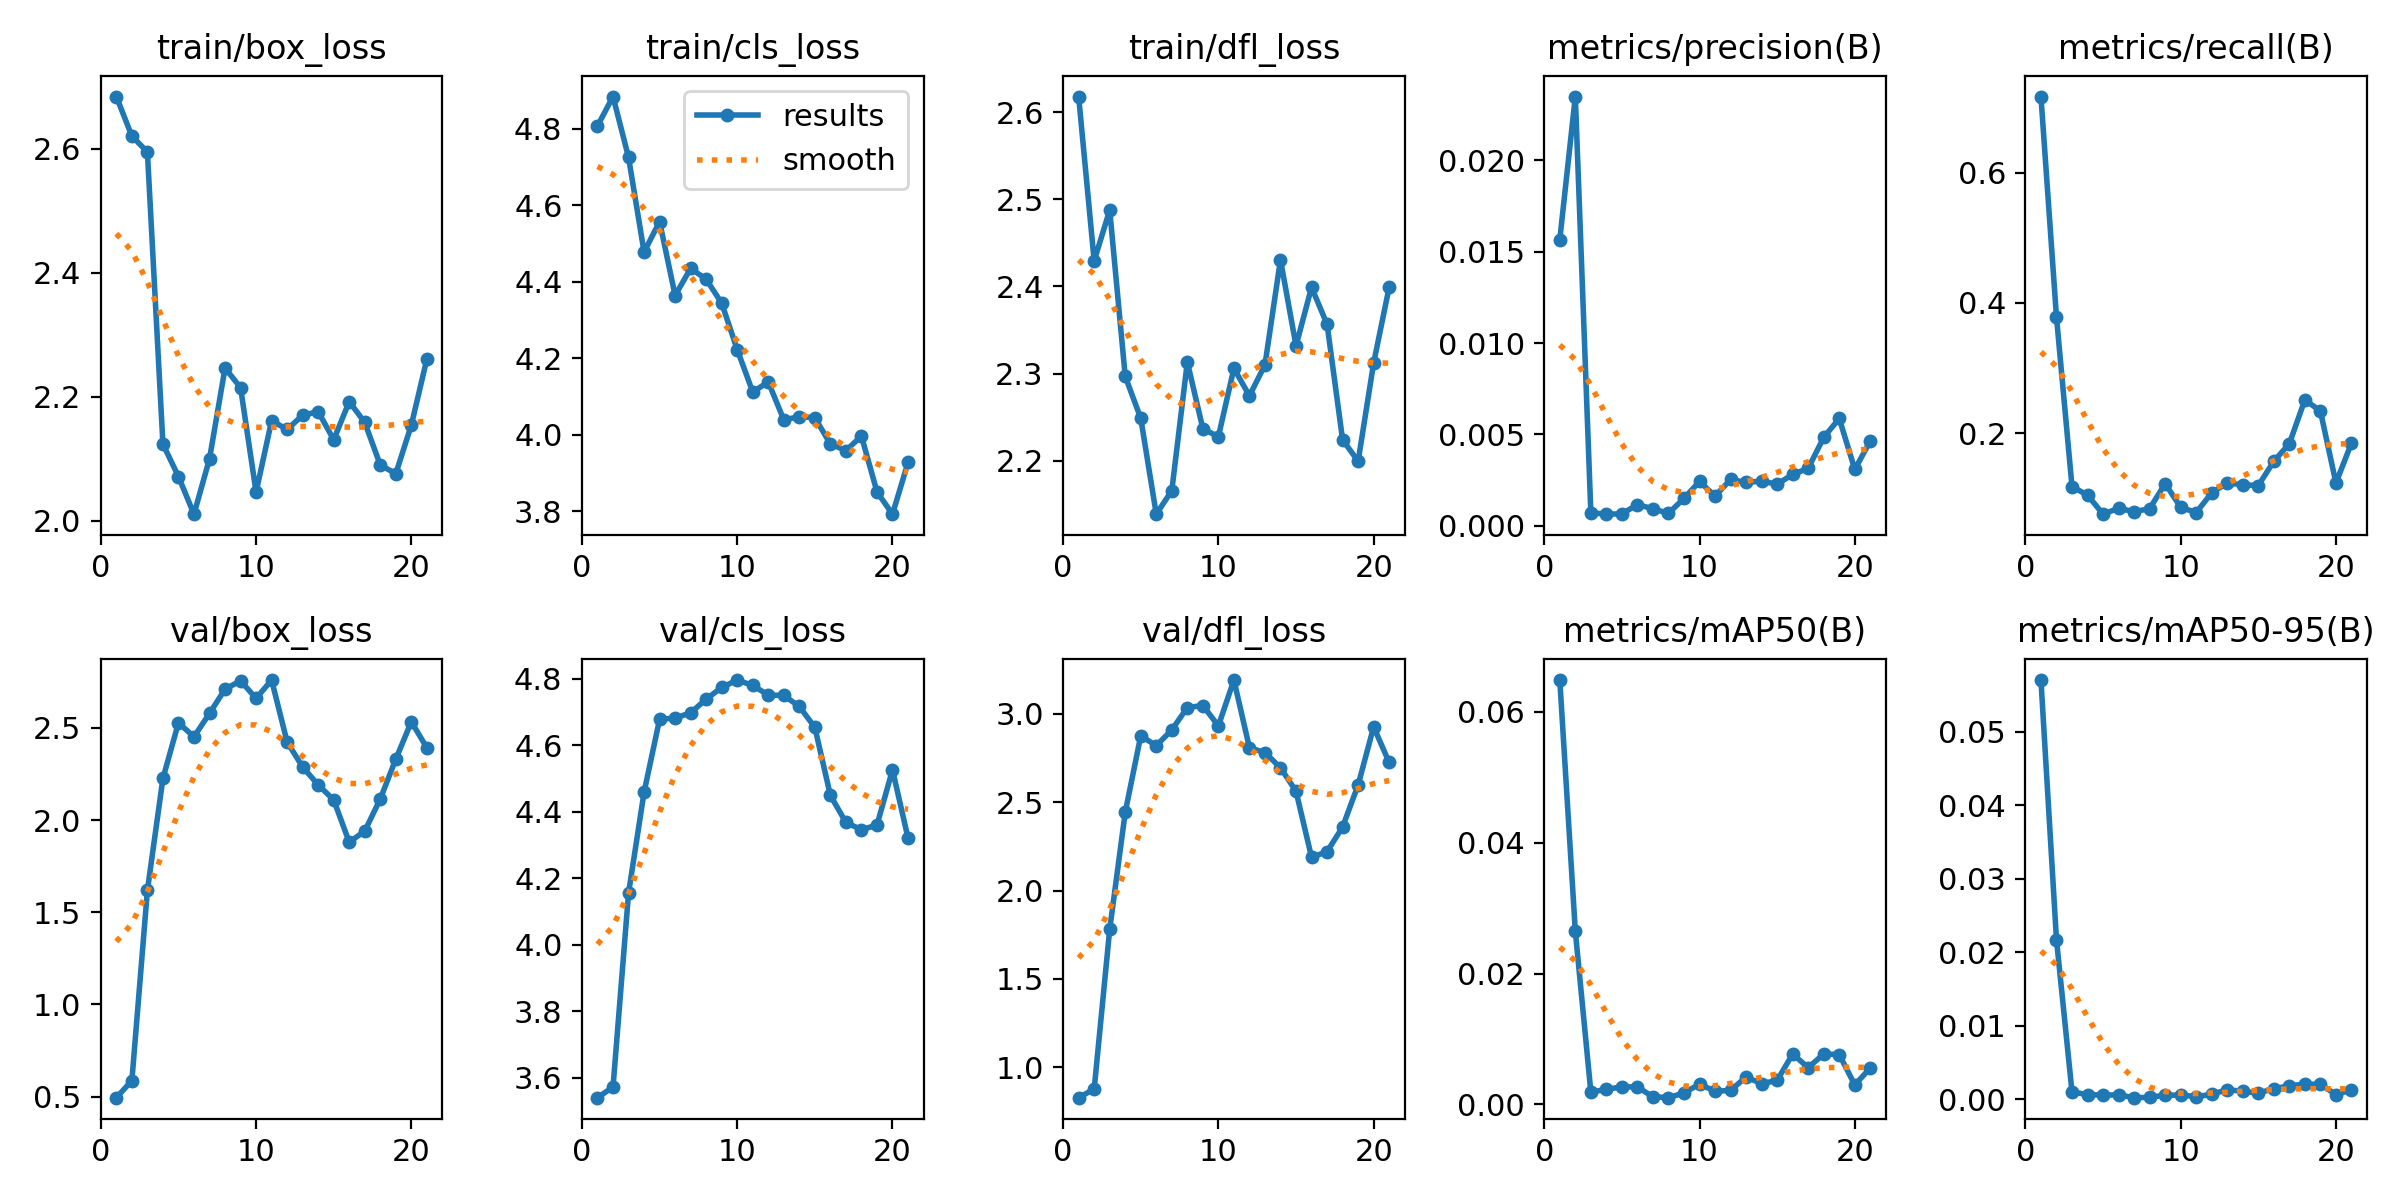

The file beside this chart, header and first rows:
epoch, time, train/box_loss, train/cls_loss, train/dfl_loss, metrics/precision(B), metrics/recall(B), metrics/mAP50(B), metrics/mAP50-95(B), val/box_loss, val/cls_loss, val/dfl_loss, lr/pg0, lr/pg1, lr/pg2
1, 1.046, 2.685, 4.808, 2.618, 0.01567, 0.7168, 0.06487, 0.05706, 0.4945, 3.54, 0.8278, 0.09703, 3e-05, 3e-05
2, 1.526, 2.621, 4.885, 2.429, 0.0235, 0.3783, 0.02647, 0.02173, 0.5869, 3.572, 0.8763, 0.09307, 6.99845e-05, 6.99845e-05
3, 2.036, 2.595, 4.726, 2.488, 0.00071, 0.1179, 0.00191, 0.00102, 1.618, 4.156, 1.779, 0.08911, 0.0001099, 0.0001099
4, 2.537, 2.124, 4.478, 2.297, 0.00063, 0.1049, 0.00229, 0.00064, 2.226, 4.459, 2.443, 0.08515, 0.0001497, 0.0001497
5, 3.031, 2.071, 4.558, 2.249, 0.00065, 0.0756, 0.00272, 0.00058, 2.527, 4.679, 2.875, 0.08119, 0.0001893, 0.0001893
6, 3.529, 2.01, 4.364, 2.139, 0.00115, 0.08468, 0.00266, 0.00061, 2.452, 4.682, 2.819, 0.07723, 0.0002287, 0.0002287
7, 4.023, 2.1, 4.435, 2.166, 0.00093, 0.07945, 0.00119, 0.00023, 2.578, 4.698, 2.909, 0.07327, 0.0002678, 0.0002678
8, 4.568, 2.246, 4.407, 2.313, 0.00067, 0.08403, 0.00104, 0.00027, 2.71, 4.739, 3.035, 0.06931, 0.0003066, 0.0003066
9, 5.08, 2.215, 4.344, 2.237, 0.0015, 0.1224, 0.00176, 0.00056, 2.755, 4.774, 3.047, 0.06535, 0.0003451, 0.0003451
10, 5.621, 2.046, 4.222, 2.228, 0.00242, 0.0861, 0.00312, 0.00059, 2.66, 4.797, 2.931, 0.06138, 0.000383, 0.000383
11, 6.114, 2.161, 4.112, 2.306, 0.00162, 0.0781, 0.00201, 0.00038, 2.759, 4.78, 3.191, 0.05742, 0.0004205, 0.0004205
12, 6.613, 2.147, 4.138, 2.274, 0.00253, 0.1084, 0.00216, 0.00067, 2.423, 4.751, 2.807, 0.05346, 0.0004575, 0.0004575
13, 7.108, 2.17, 4.039, 2.31, 0.00237, 0.1236, 0.00421, 0.00134, 2.288, 4.75, 2.781, 0.04949, 0.0004939, 0.0004939
14, 7.676, 2.176, 4.047, 2.431, 0.00244, 0.1207, 0.00317, 0.00108, 2.191, 4.717, 2.694, 0.04553, 0.0005296, 0.0005296
15, 8.16, 2.13, 4.044, 2.332, 0.00227, 0.1196, 0.00369, 0.00086, 2.109, 4.654, 2.562, 0.04156, 0.0005647, 0.0005647
16, 8.658, 2.192, 3.976, 2.399, 0.00281, 0.1568, 0.00771, 0.00145, 1.88, 4.449, 2.188, 0.0376, 0.0005991, 0.0005991
17, 9.152, 2.158, 3.958, 2.357, 0.00314, 0.1839, 0.00563, 0.00185, 1.94, 4.368, 2.22, 0.03363, 0.0006327, 0.0006327
18, 9.642, 2.09, 3.996, 2.224, 0.00484, 0.2512, 0.00772, 0.00208, 2.115, 4.346, 2.359, 0.02967, 0.0006655, 0.0006655
19, 10.14, 2.076, 3.85, 2.199, 0.00587, 0.2338, 0.00763, 0.00204, 2.33, 4.36, 2.597, 0.0257, 0.0006975, 0.0006975
20, 10.64, 2.154, 3.792, 2.312, 0.00308, 0.1234, 0.00299, 0.00066, 2.533, 4.526, 2.926, 0.02173, 0.0007285, 0.0007285
21, 11.2, 2.261, 3.927, 2.399, 0.00464, 0.1848, 0.00559, 0.00128, 2.391, 4.321, 2.724, 0.01776, 0.0007587, 0.0007587
